13-way image classification set "dynamic-hand-gestures-LMHGD-dataset-double-view" from GitHub (aviogit/dynamic-hand-gesture-classification-datasets); label vocabulary: catching, catching hands up, line gesture, pointing, pointing with hand raised, resting, rotating, scroll finger, shaking, shaking low, shaking raised fist, slicing, zoom gesture.

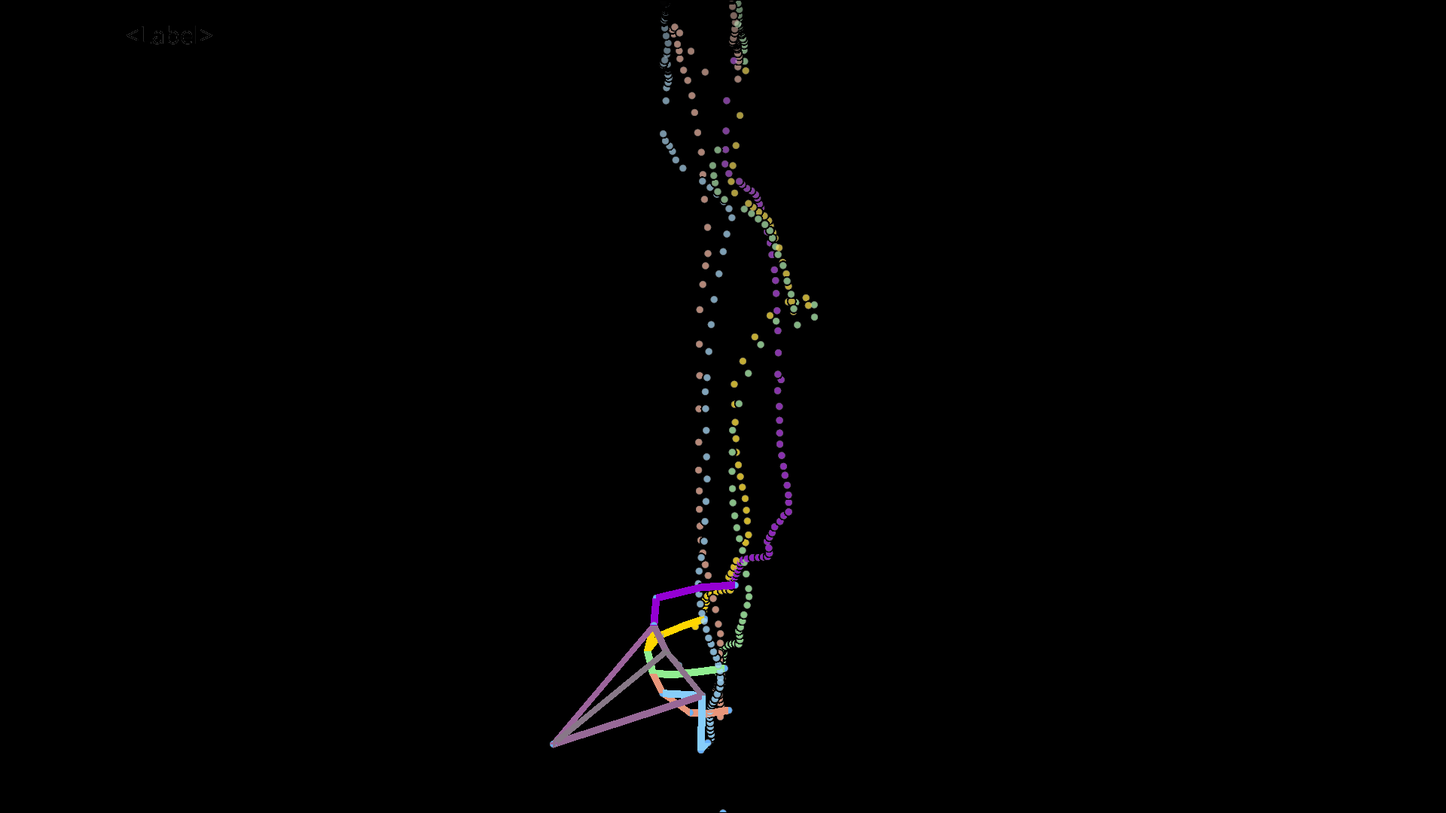
Label: slicing

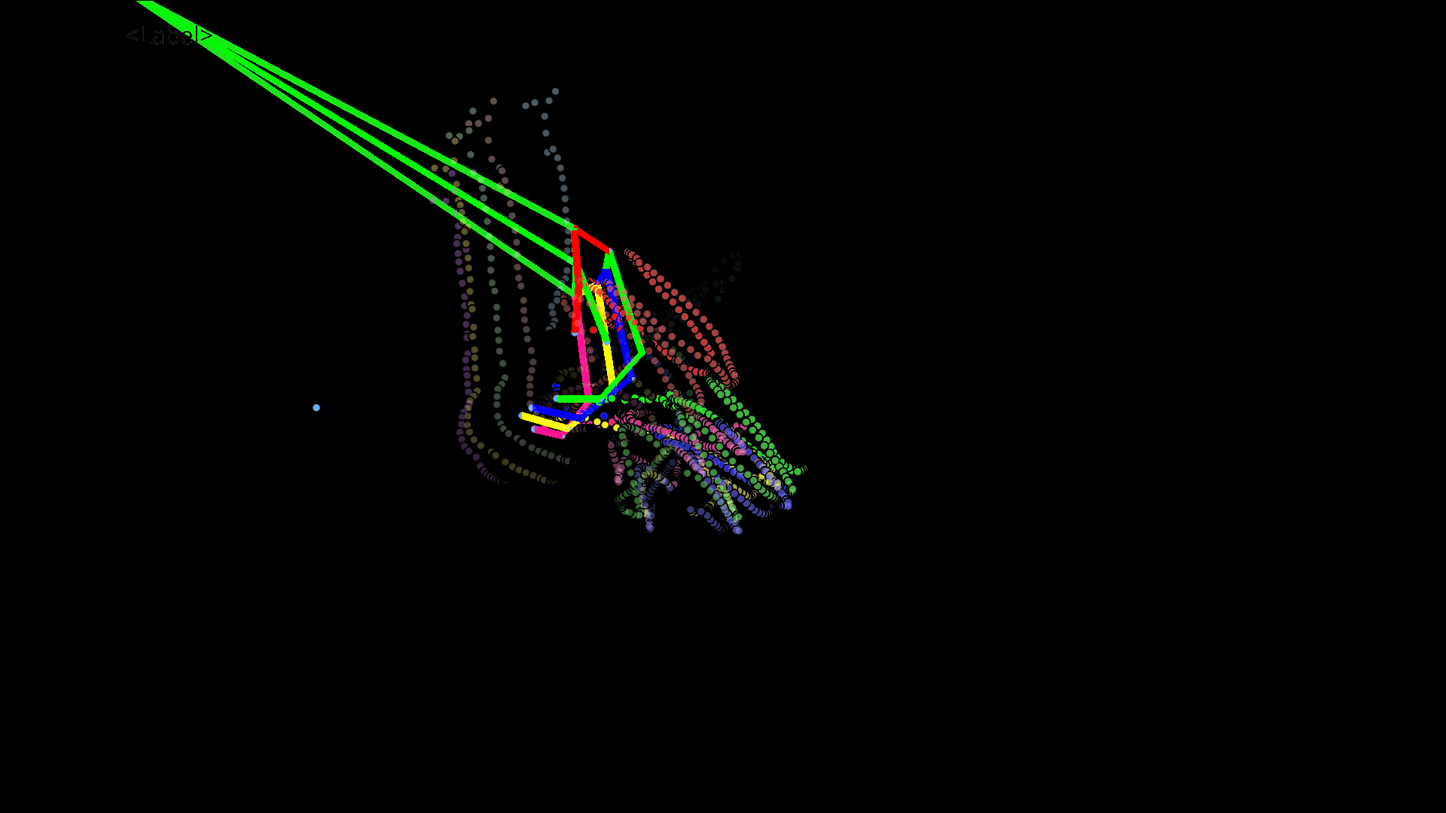
Label: shaking

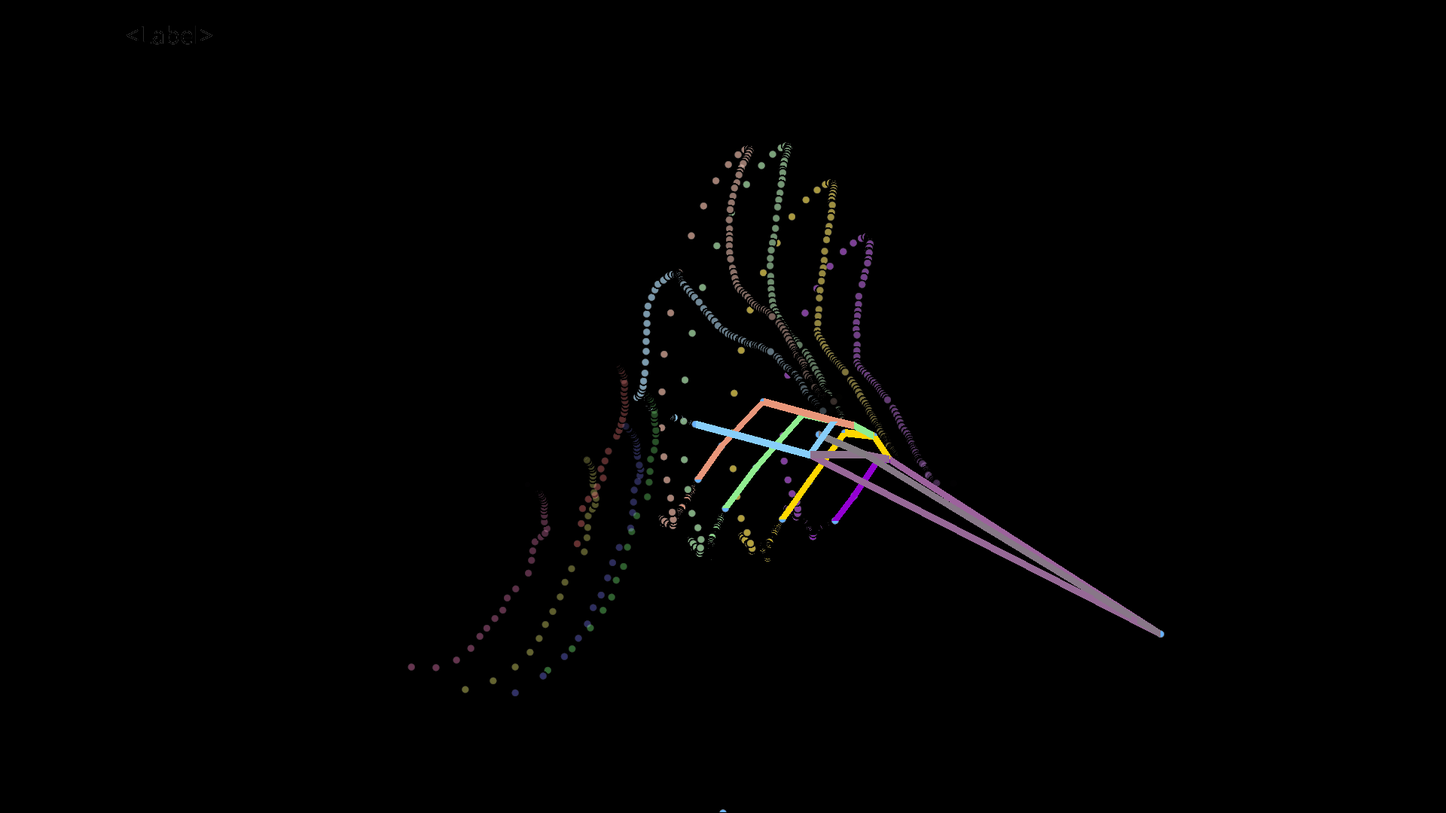
Label: shaking low

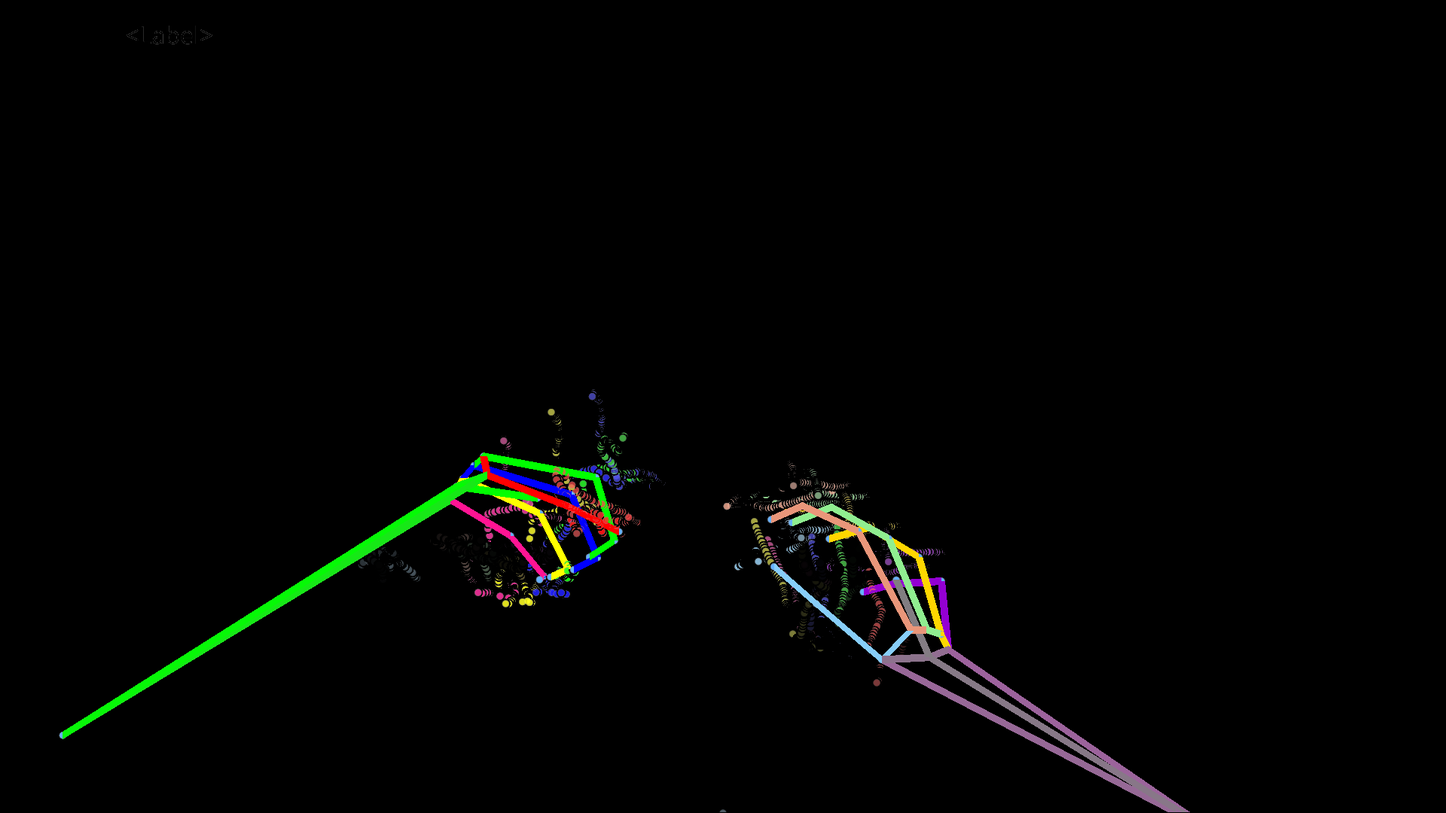
Label: resting

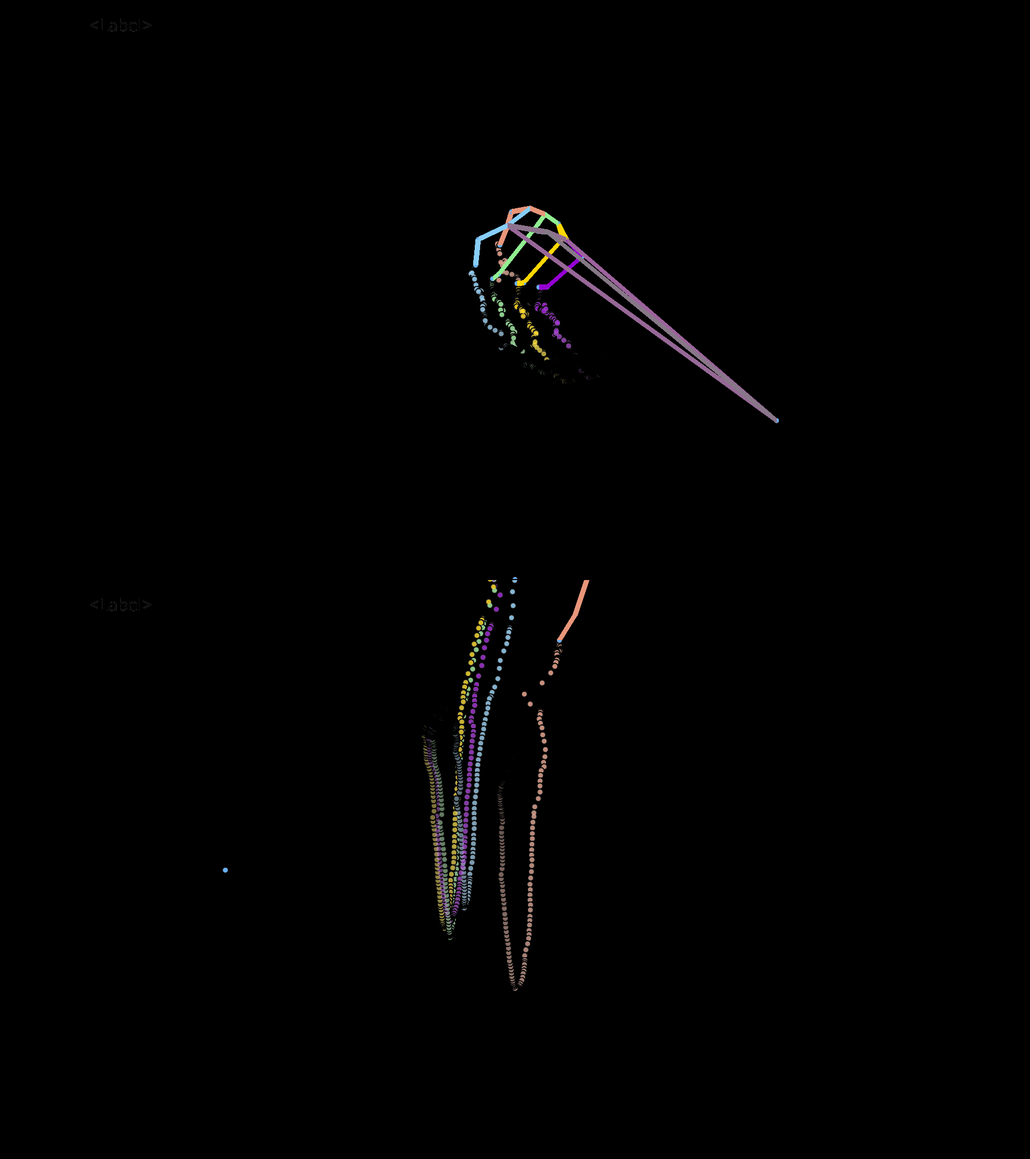
Label: pointing

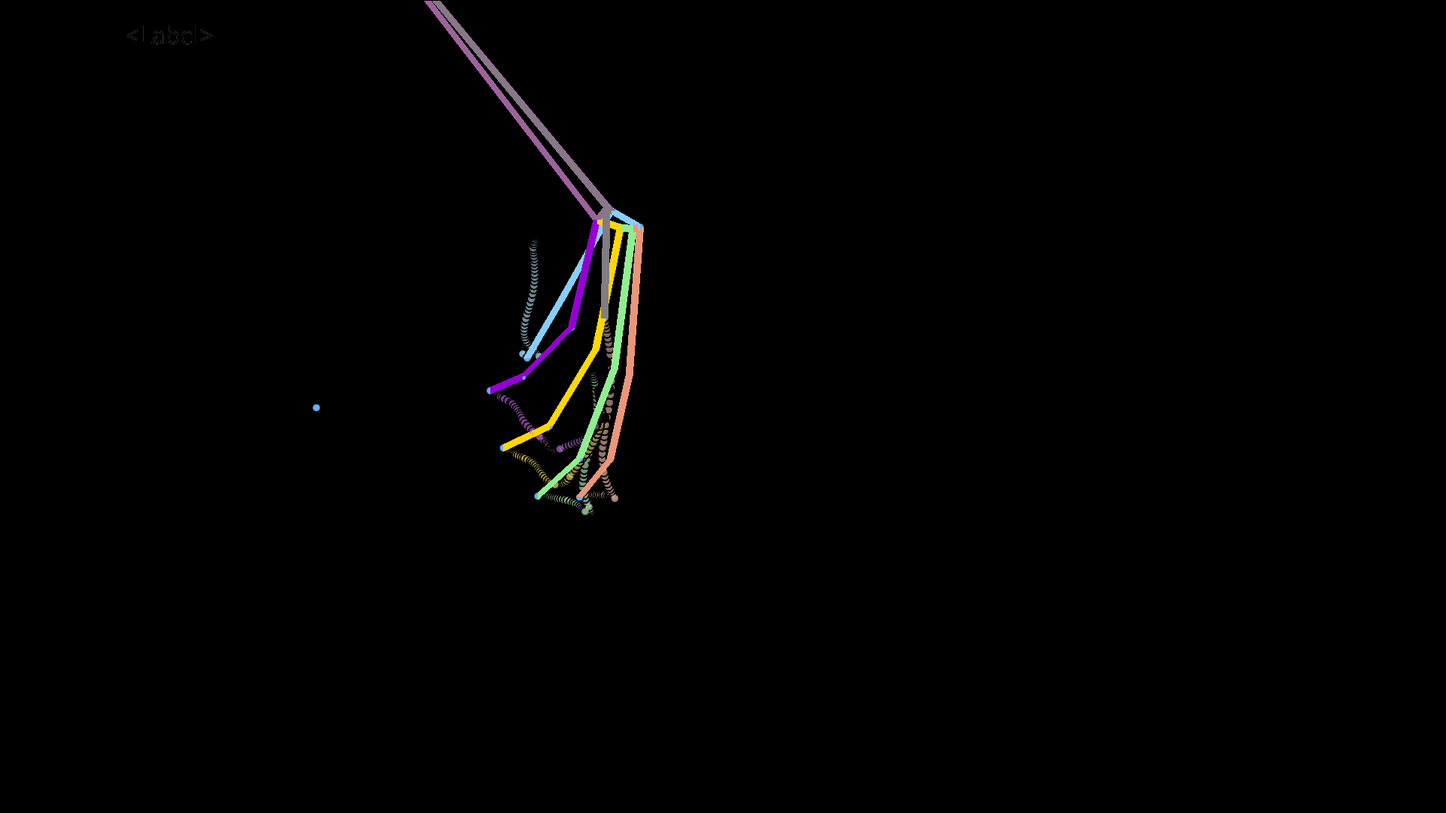
Label: rotating
